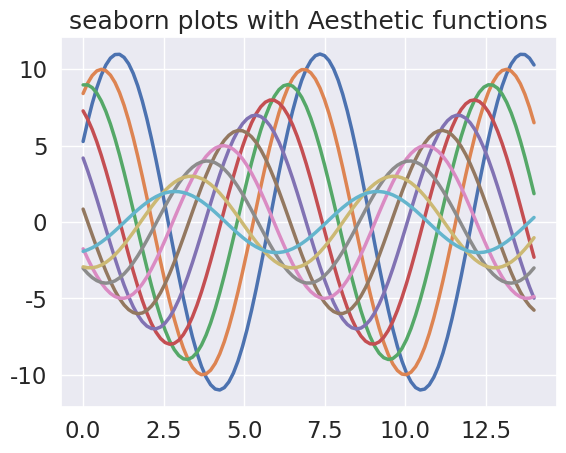

Python code for this plot:
import numpy as np
import matplotlib.pyplot as plt
import seaborn as sns


def sinplot(n=10):
    x=np.linspace(0,14,100)
    for i in range(1,n+1):
        plt.plot(x,np.sin(x+i*.5)*(n+2-i))

sns.set_theme()
#sns.set_context("talk")
sns.set_context("notebook",font_scale=1.5,rc={"lines.linewidth":2.5})
sinplot()
plt.title('seaborn plots with Aesthetic functions')
plt.show()